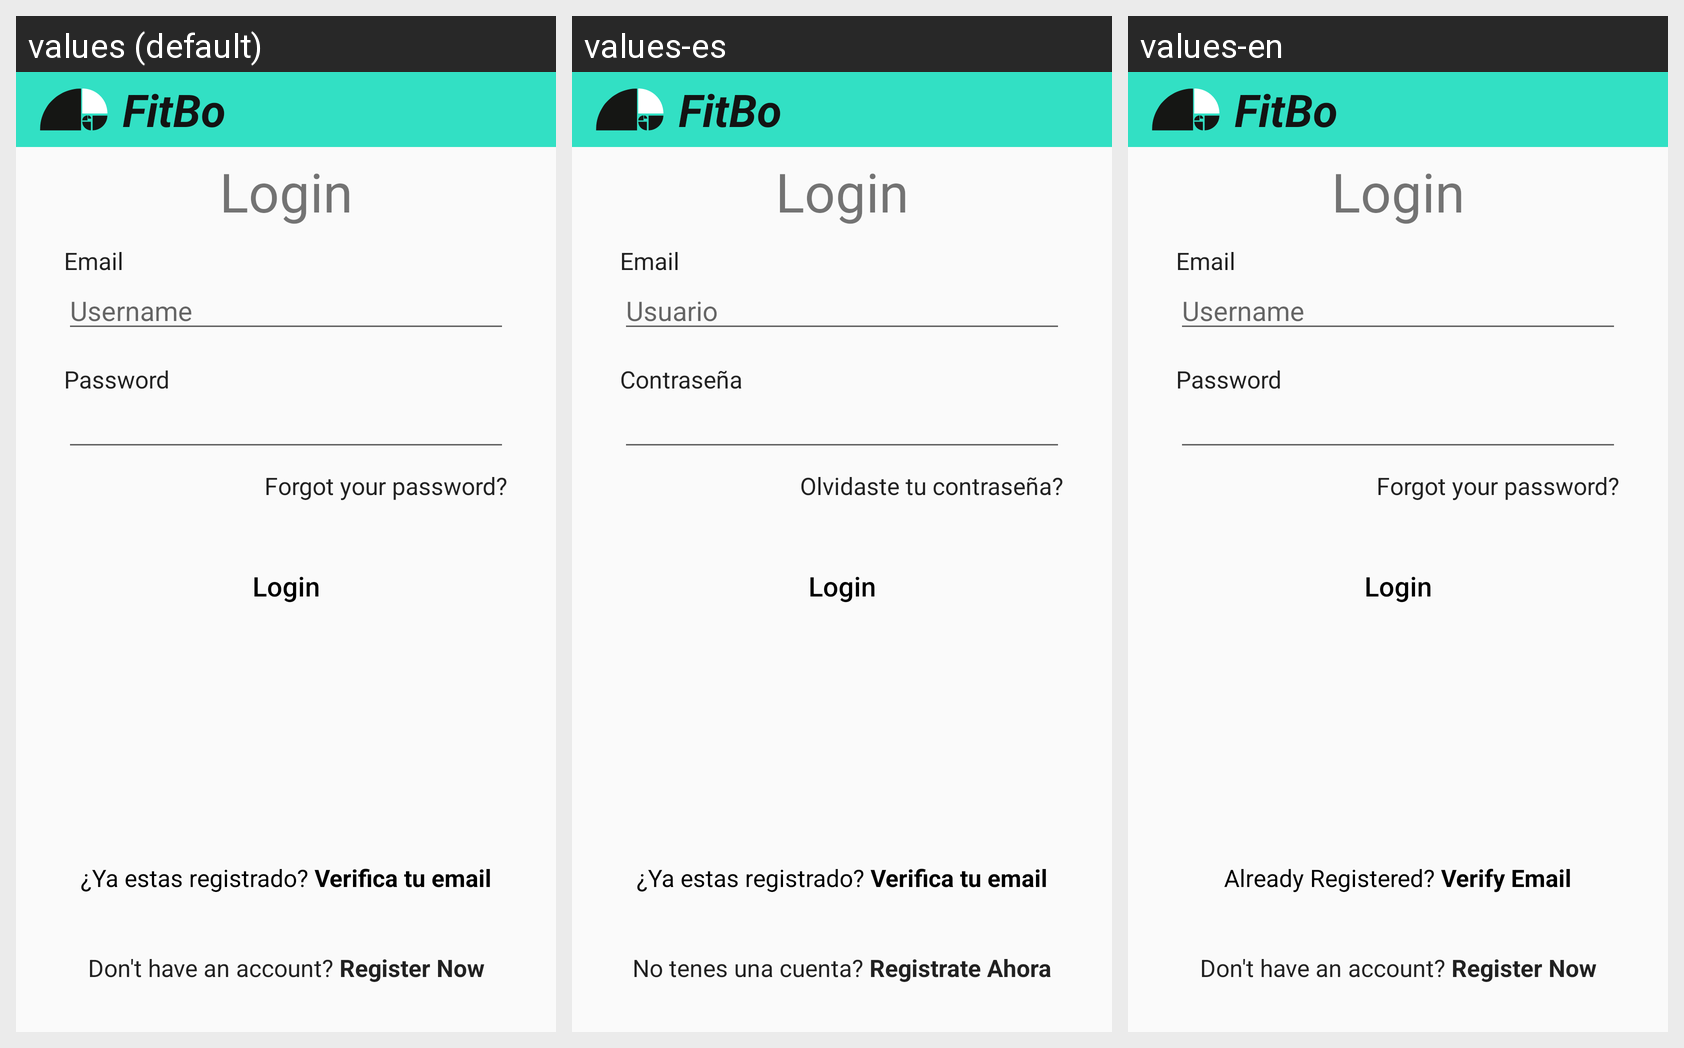

The same Android screen rendered under several of its app's locales, left to right. List the strings drawn on it with the default value and each locale's translation.
Android screen res/layout/fragment_login.xml rendered under 3 locales, left to right: values (default), values-es, values-en. Device: Nexus 5 (rendered at 1080×1920; each locale shown at half size, 540×960, under a caption strip naming it); theme Theme.HCIAPP.
Strings drawn on this screen, with the default value and each locale's value (text and hints the layout hard-codes, and strings that could not be matched under every locale, appear in the picture but are not listed):

fitbo
  values: FitBo
  values-es: FitBo
  values-en: FitBo

email
  values: Email
  values-es: Email
  values-en: Email

username
  values: Username
  values-es: Usuario
  values-en: Username

password
  values: Password
  values-es: Contraseña
  values-en: Password

login
  values: Login
  values-es: Login
  values-en: Login

forgot_your_password
  values: Forgot your password?
  values-es: Olvidaste tu contraseña?
  values-en: Forgot your password?

verificar_mail
  values: ¿Ya estas registrado? Verifica tu email
  values-es: ¿Ya estas registrado? Verifica tu email
  values-en: Already Registered? Verify Email

don_t_have_an_account_register_now
  values: Don't have an account? Register Now
  values-es: No tenes una cuenta? Registrate Ahora
  values-en: Don't have an account? Register Now
